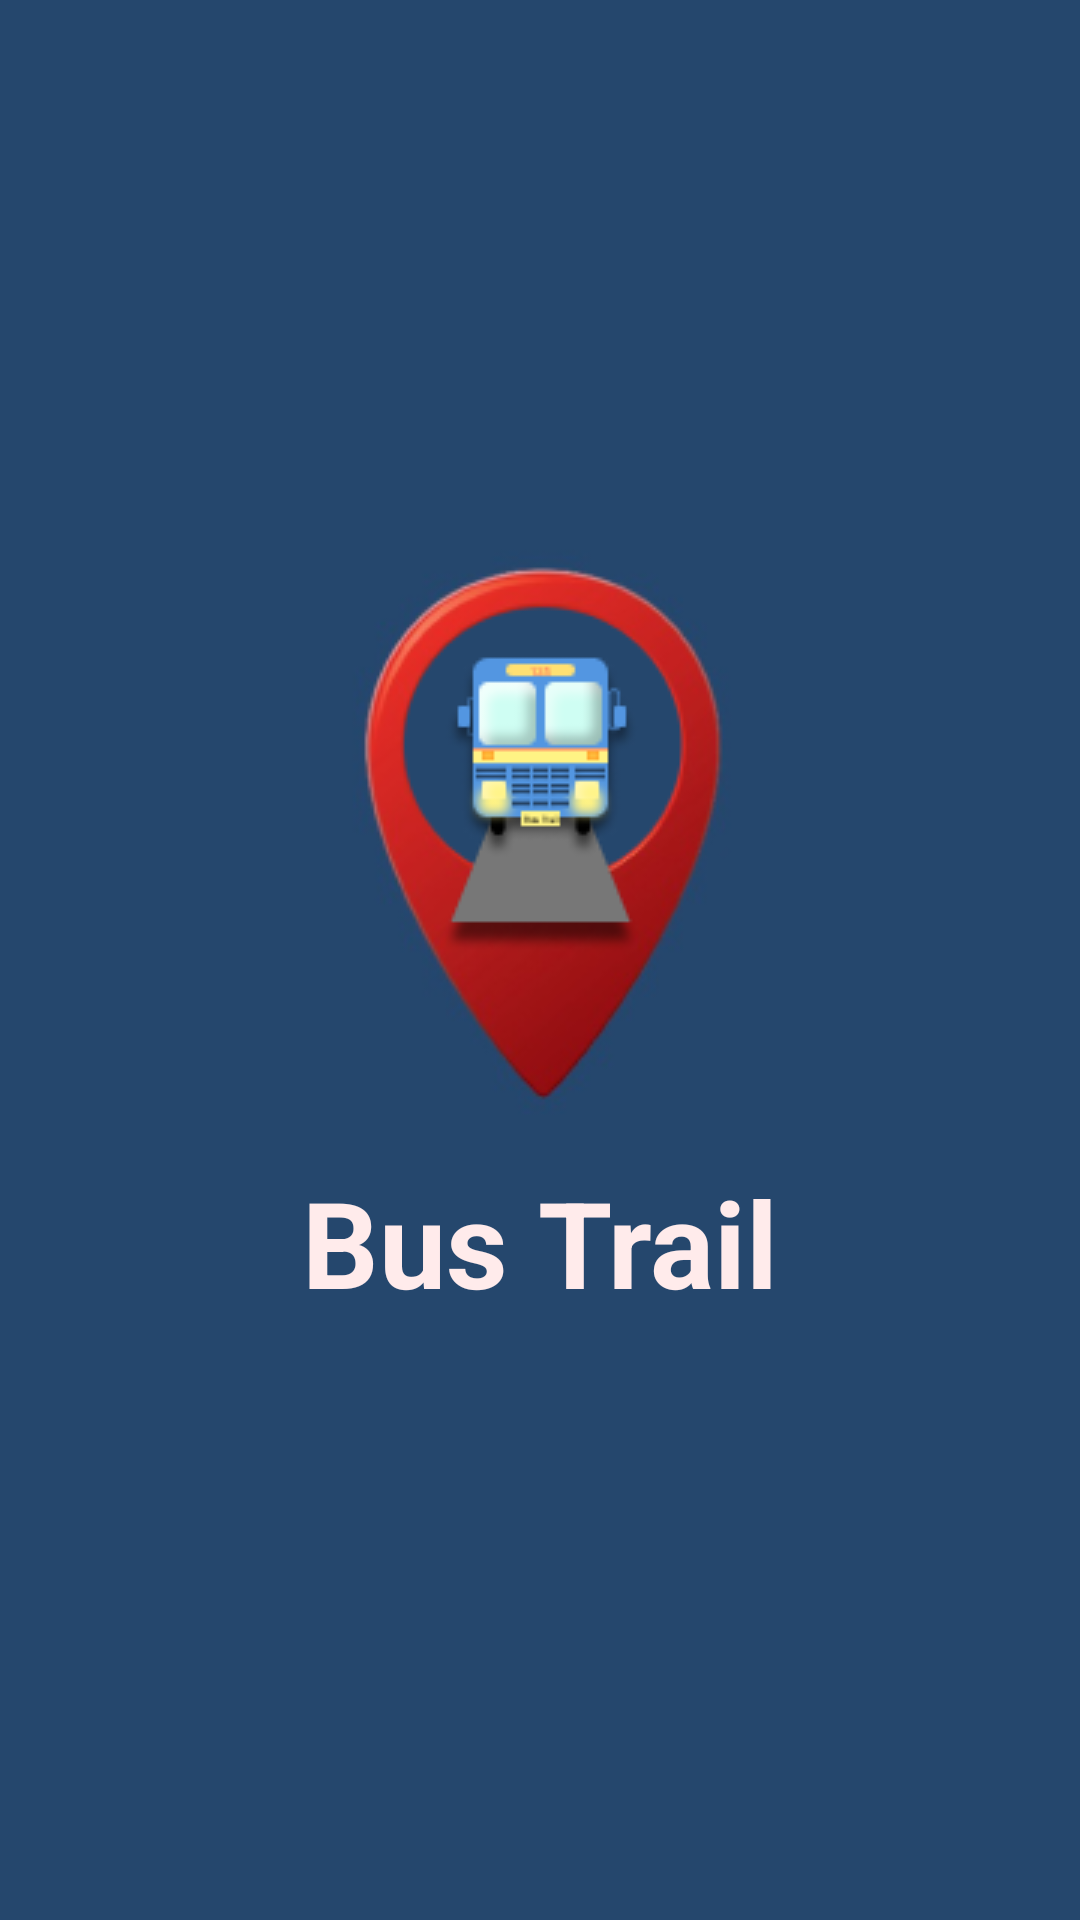

Produce the Android XML layout that renders to this screen, including the resource entries it uses.
<!-- AndroidManifest.xml: application theme Theme.Bus_Trail -->
<!-- res/layout/activity_splash_screen.xml -->
<?xml version="1.0" encoding="utf-8"?>
<androidx.constraintlayout.widget.ConstraintLayout
    xmlns:android="http://schemas.android.com/apk/res/android"
    xmlns:app="http://schemas.android.com/apk/res-auto"
    xmlns:tools="http://schemas.android.com/tools"
    android:layout_width="match_parent"
    android:layout_height="match_parent"
    android:background="@color/dark_blue"
    tools:context=".Activities.SplashScreen">

    <ImageView
        android:id="@+id/imageView"
        android:layout_width="wrap_content"
        android:layout_height="wrap_content"
        android:src="@drawable/logo"
        app:layout_constraintVertical_bias="0.4"
        app:layout_constraintBottom_toBottomOf="parent"
        app:layout_constraintEnd_toEndOf="parent"
        app:layout_constraintStart_toStartOf="parent"
        app:layout_constraintTop_toTopOf="parent" />

    <TextView
        android:layout_width="wrap_content"
        android:layout_height="wrap_content"
        android:text="@string/app_name"
        android:textColor="@color/light_pink"
        android:textSize="40sp"
        android:textStyle="bold"
        app:layout_constraintEnd_toEndOf="@+id/imageView"
        app:layout_constraintStart_toStartOf="@+id/imageView"
        app:layout_constraintTop_toBottomOf="@+id/imageView" />

</androidx.constraintlayout.widget.ConstraintLayout>
<!-- resources referenced by this layout -->
<resources>
  <color name="dark_blue">#25476D</color>
  <color name="light_pink">#FFEBEB</color>
  <!-- drawable logo: png bitmap (drawable, 25130 bytes) -->
  <string name="app_name">Bus Trail</string>
  <style name="Theme.Bus_Trail" parent="Theme.MaterialComponents.DayNight.NoActionBar">
          
          <item name="colorPrimary">@color/purple_500</item>
          <item name="colorPrimaryVariant">@color/purple_700</item>
          <item name="colorOnPrimary">@color/white</item>
          
          <item name="colorSecondary">@color/teal_200</item>
          <item name="colorSecondaryVariant">@color/teal_700</item>
          <item name="colorOnSecondary">@color/black</item>
          
          <item name="android:statusBarColor" tools:targetApi="l">?attr/colorPrimaryVariant</item>
          
      </style>
  <color name="purple_500">#FF6200EE</color>
  <color name="purple_700">#FF3700B3</color>
  <color name="white">#FFFFFFFF</color>
  <color name="teal_200">#FF03DAC5</color>
  <color name="teal_700">#FF018786</color>
  <color name="black">#FF000000</color>
</resources>
